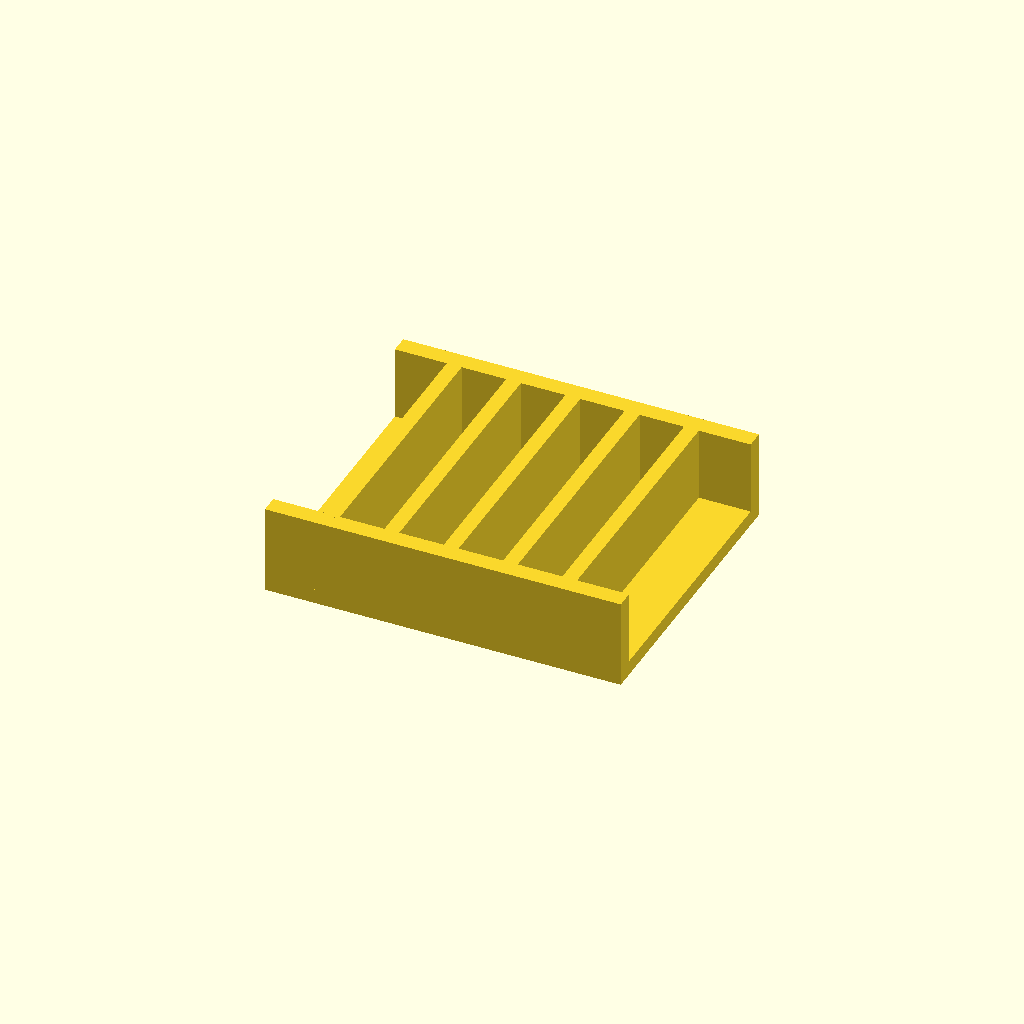
Cell 1 — every parameter at its default value.
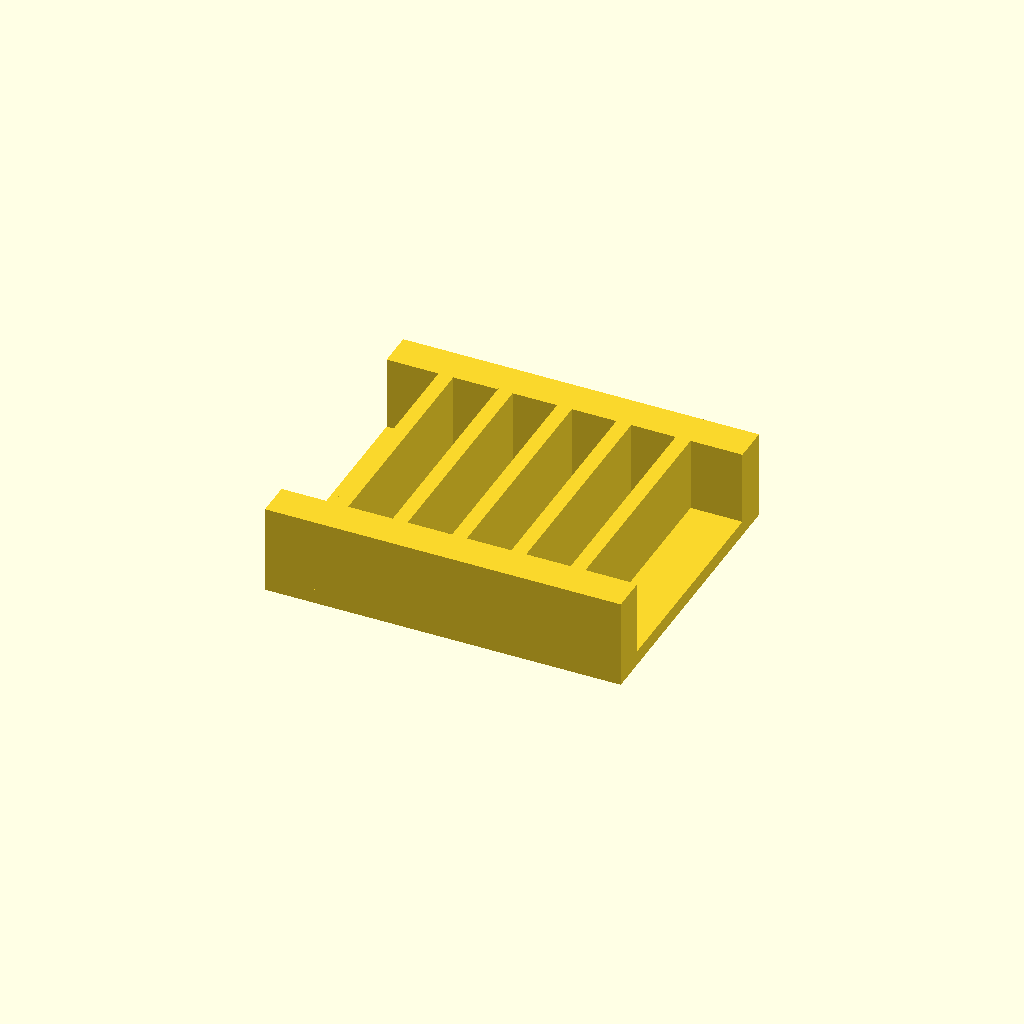
Cell 2: rail_w = 12 (everything else at default).
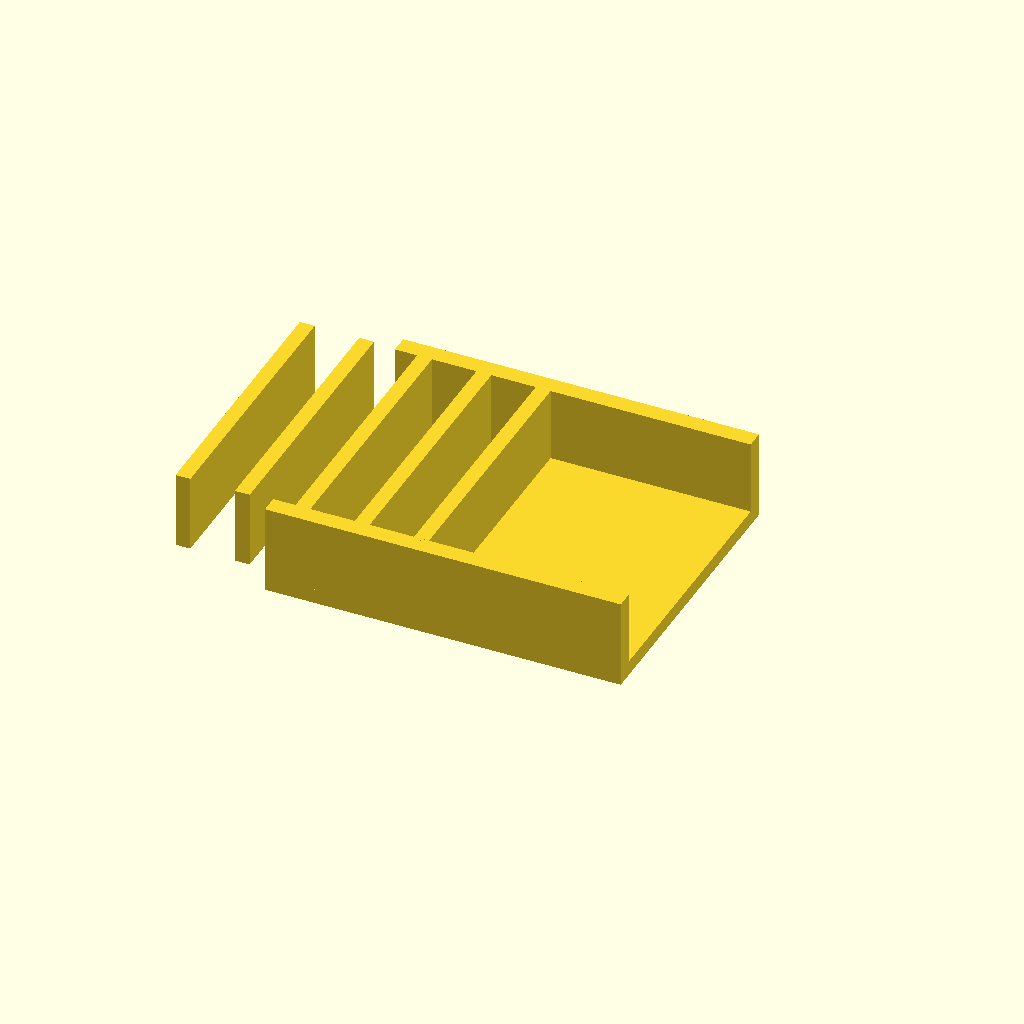
Cell 3: ribs = 10 (everything else at default).
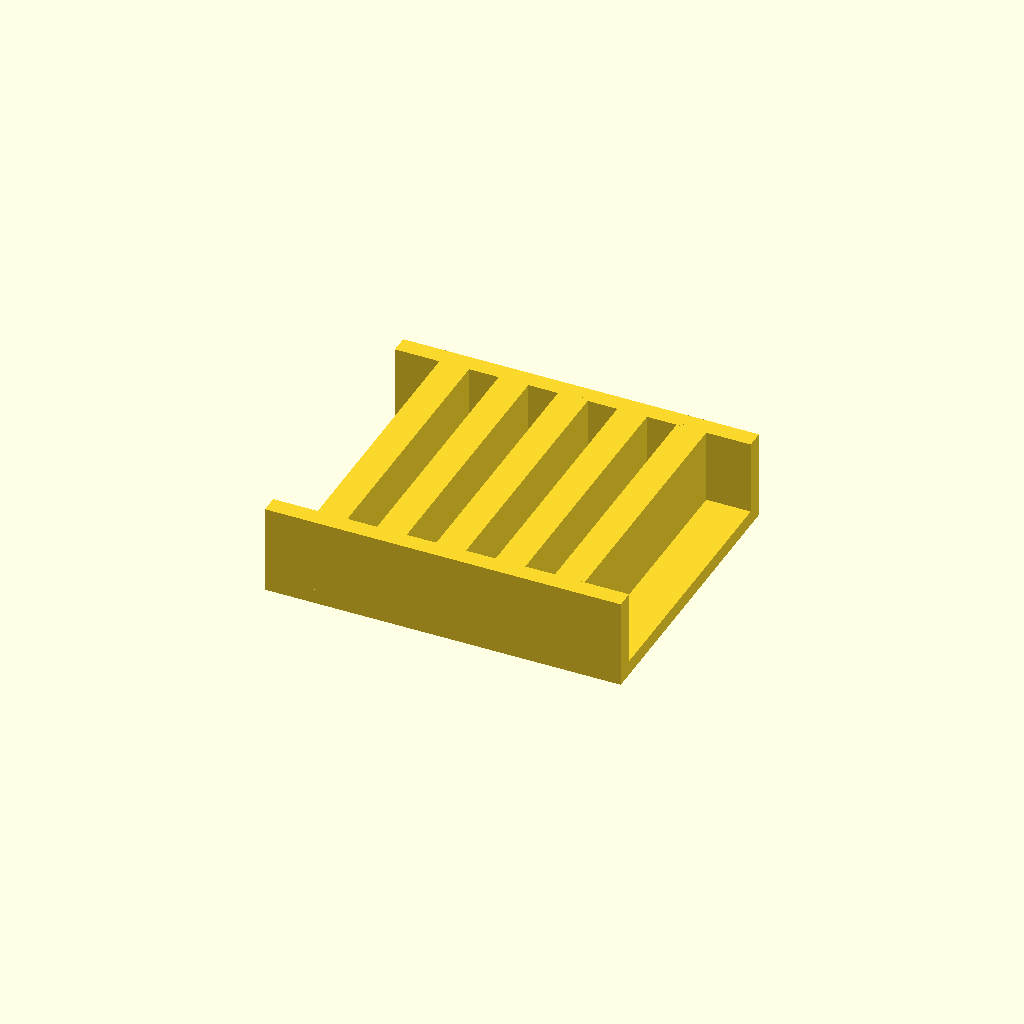
Cell 4 — rib_t set to 10, the other parameters unchanged.
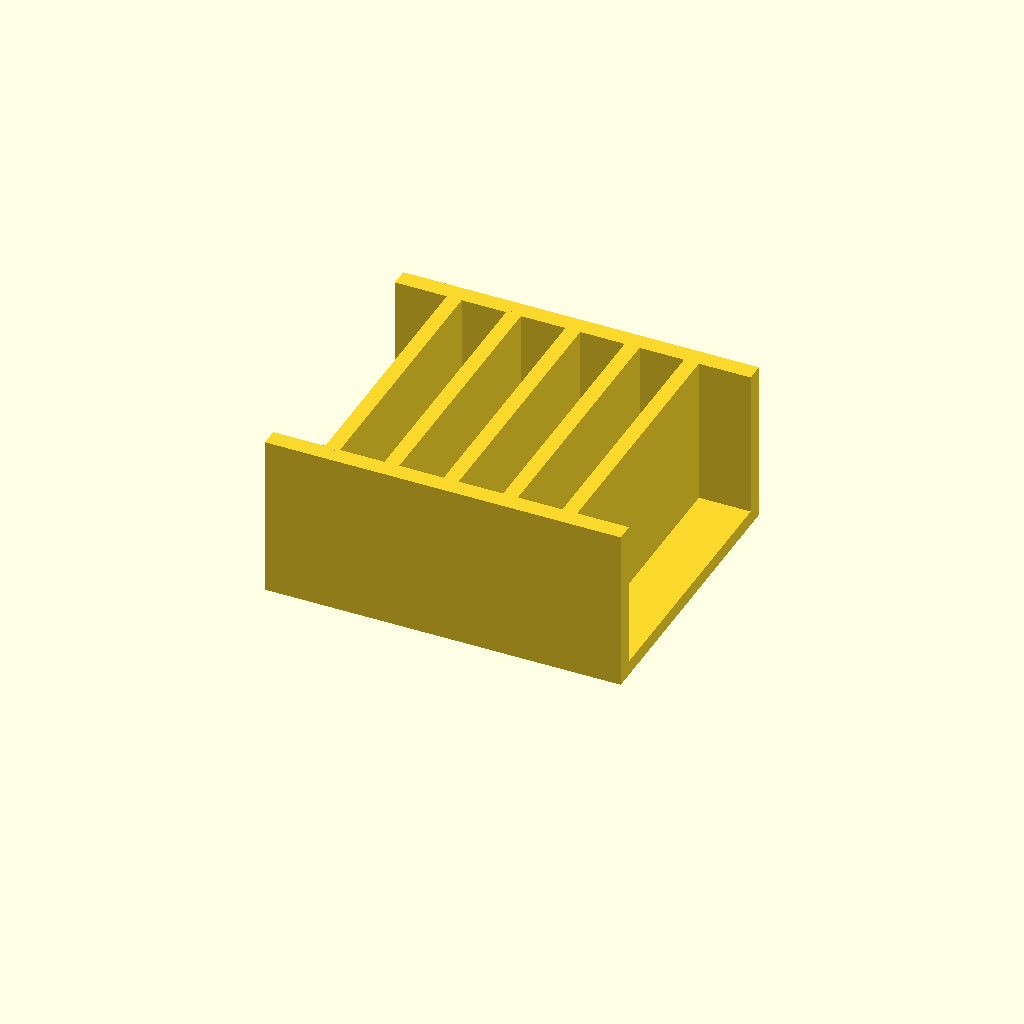
Cell 5 — rib_h set to 50, the other parameters unchanged.
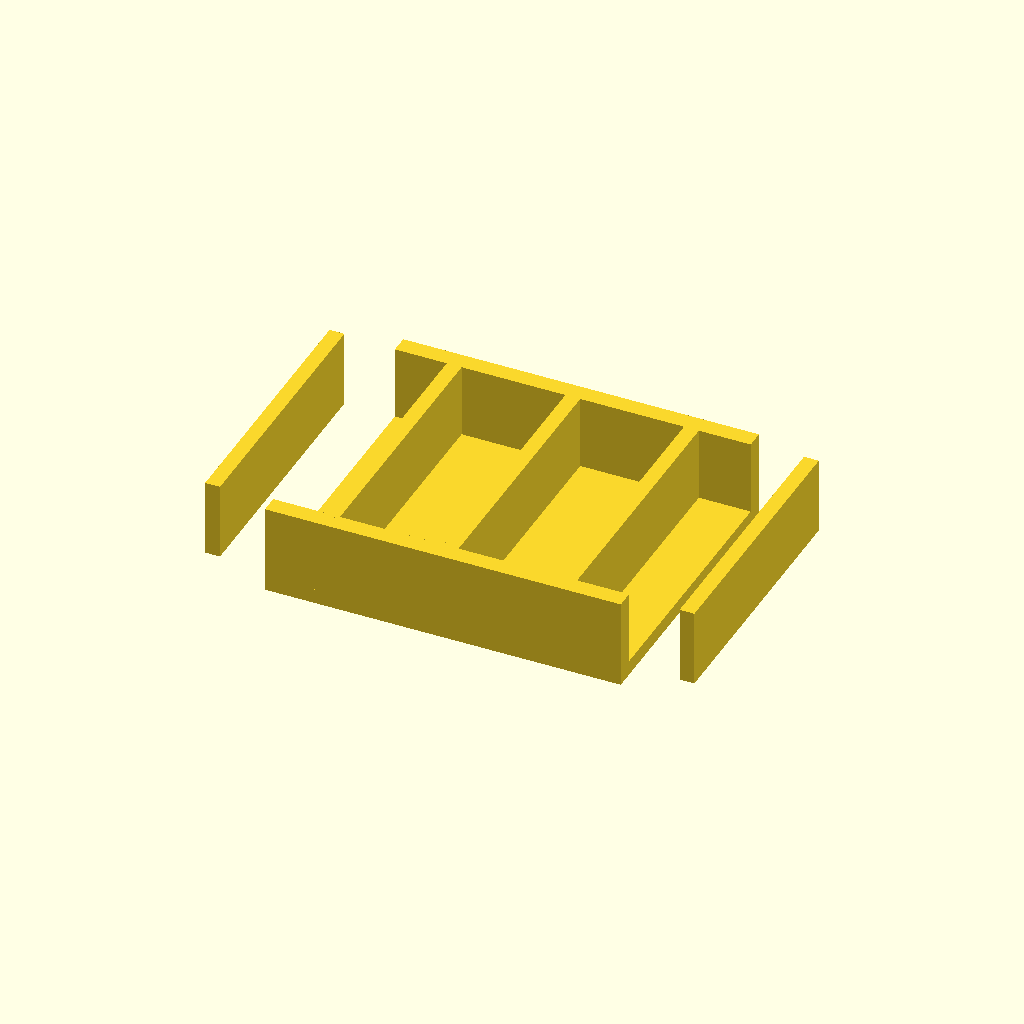
Cell 6: pitch = 40 (everything else at default).
One fixed orthographic camera (rotation 55°, 0°, 25°; colour scheme Cornfield) for every cell.
Source of the model, optional_data/data/place1/ribframes/part_0015.scad:
$fn = 32;

// ----------------------------------------------------------------------
// Rib frame 120 x 100 x 30
// 5 ribs at 20 mm pitch
// ----------------------------------------------------------------------

// --- parameters (mm) ---
frame = [120, 100, 5];  // base plate size (x, y, z)
rail_w = 6;             // side rail width
ribs = 5;               // number of ribs
rib_t = 5;              // rib thickness
rib_h = 25;             // rib height above the base plate
pitch = 20;             // pitch between rib centres

// --- derived feature positions (mm) ---
span = (ribs - 1) * pitch;          // = 80   distance between the outer ribs
origin_x = -span / 2;               // = -40   X of the first rib
rib_len = frame[1] - 2 * rail_w + 2;  // = 90   rib length, 1 mm into each rail
feature_centers = [
  [origin_x + 0 * pitch, 0],
  [origin_x + 1 * pitch, 0],
  [origin_x + 2 * pitch, 0],
  [origin_x + 3 * pitch, 0],
  [origin_x + 4 * pitch, 0]
];   // rib centre line, drives the rib loop

// base plate, two side rails, then the ribs read straight off feature_centers
union() {
  translate([-frame[0] / 2, -frame[1] / 2, 0]) cube(frame);
  translate([-frame[0] / 2, -frame[1] / 2, 0]) cube([frame[0], rail_w, frame[2] + rib_h]);
  translate([-frame[0] / 2, frame[1] / 2 - rail_w, 0]) cube([frame[0], rail_w, frame[2] + rib_h]);
  for (centre = feature_centers)
    translate([centre[0] - rib_t / 2, centre[1] - rib_len / 2, frame[2] - 1])
      cube([rib_t, rib_len, rib_h + 1]);
}
Customizer parameters (derived from the source; name, type, default, range or options):
frame: vector, default [120, 100, 5]
rail_w: number, default 6
ribs: number, default 5
rib_t: number, default 5
rib_h: number, default 25
pitch: number, default 20
